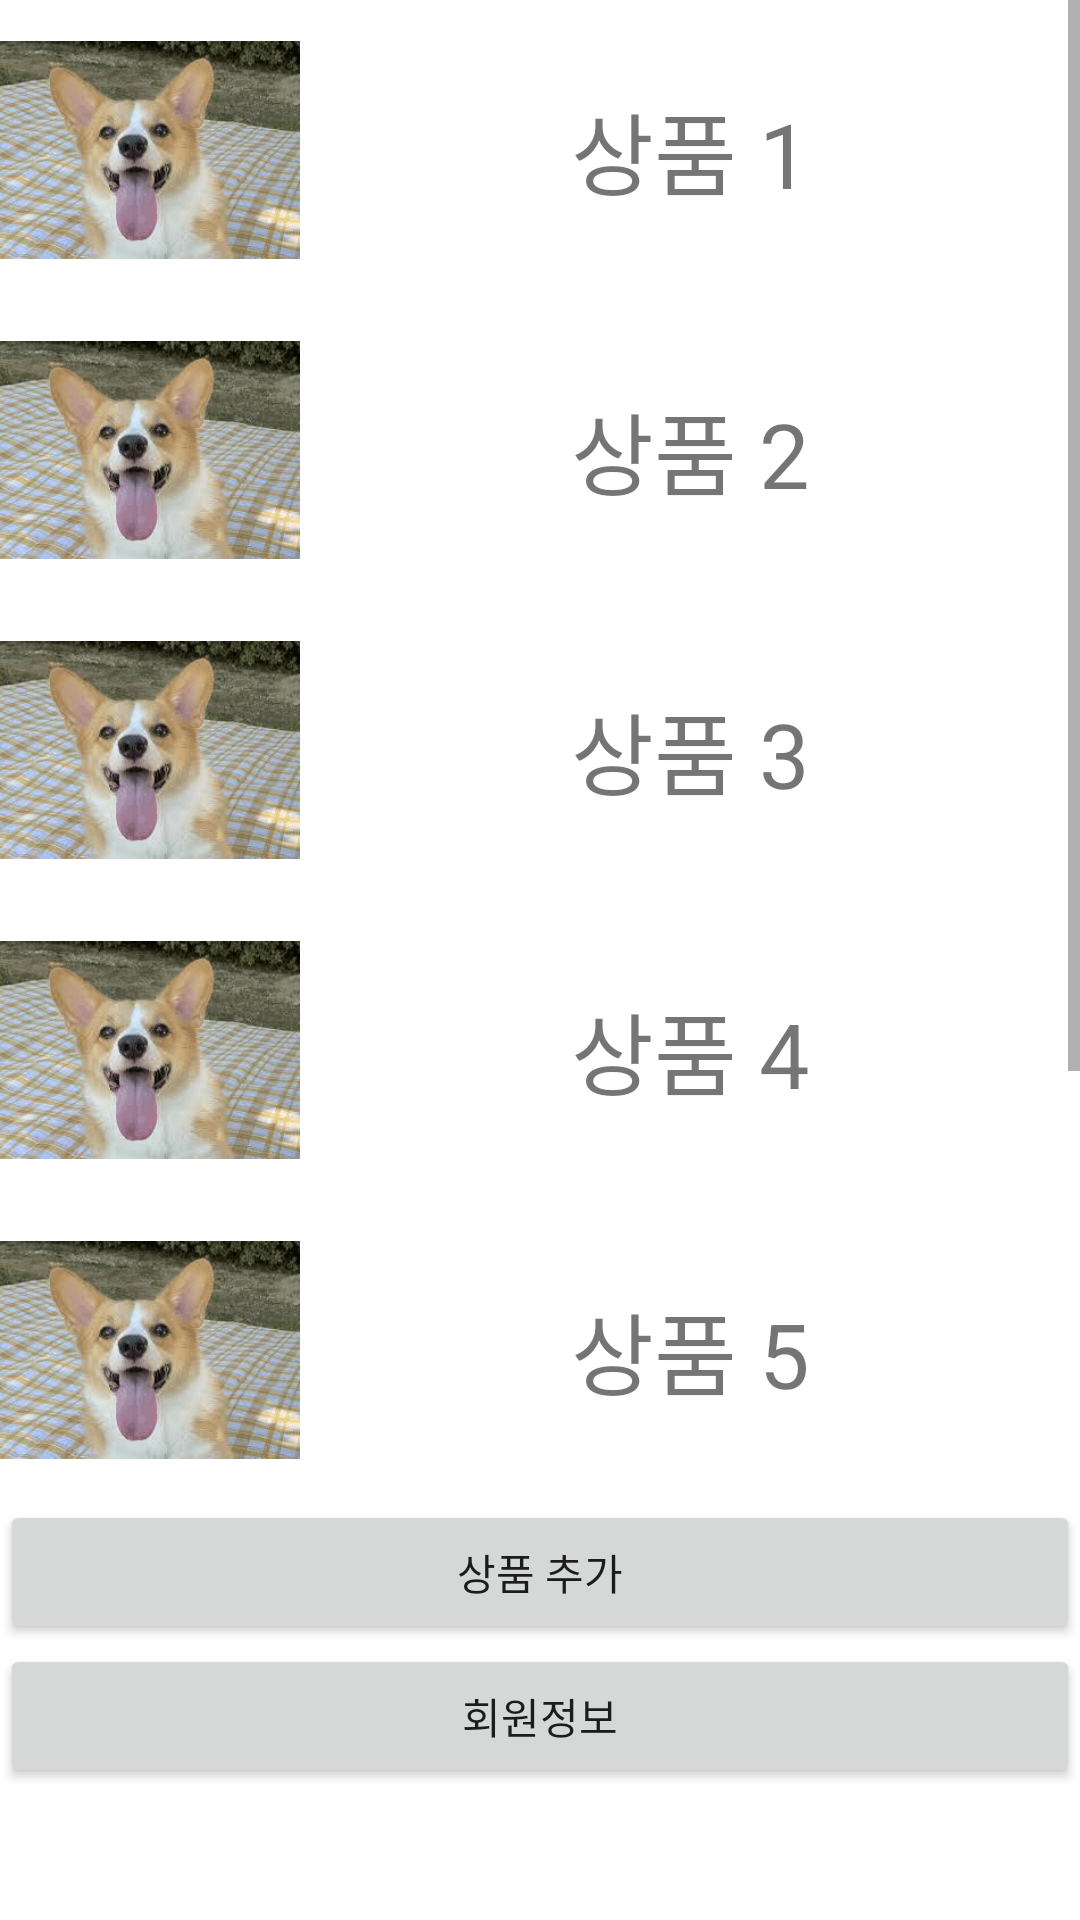

Produce the Android XML layout that renders to this screen, including the resource entries it uses.
<!-- AndroidManifest.xml: application theme Theme.SoloProject -->
<!-- res/layout/activity_third.xml -->
<?xml version="1.0" encoding="utf-8"?>
<LinearLayout xmlns:android="http://schemas.android.com/apk/res/android"
    android:layout_width="match_parent"
    android:layout_height="match_parent"
    android:orientation="vertical">

    <ScrollView
        android:layout_width="match_parent"
        android:layout_height="500dp">
        <GridLayout
            android:layout_width="match_parent"
            android:layout_height="wrap_content"
            android:orientation="vertical"
            android:scrollbars="vertical"
            android:columnCount="2">
            <LinearLayout
                android:layout_width="match_parent"
                android:layout_height="wrap_content"
                android:orientation="horizontal">
                <ImageView
                    android:layout_width="100dp"
                    android:layout_height="100dp"
                    android:src="@drawable/doggy"/>
                <TextView
                    android:layout_width="match_parent"
                    android:layout_height="match_parent"
                    android:text = "상품 1"
                    android:textSize="30sp"
                    android:gravity = "center"/>
            </LinearLayout>
            <LinearLayout
                android:layout_width="match_parent"
                android:layout_height="wrap_content"
                android:orientation="horizontal">
                <ImageView
                    android:layout_width="100dp"
                    android:layout_height="100dp"
                    android:src="@drawable/doggy"/>
                <TextView
                    android:layout_width="match_parent"
                    android:layout_height="match_parent"
                    android:text = "상품 2"
                    android:textSize="30sp"
                    android:gravity = "center"/>
            </LinearLayout>
            <LinearLayout
                android:layout_width="match_parent"
                android:layout_height="wrap_content"
                android:orientation="horizontal">
                <ImageView
                    android:layout_width="100dp"
                    android:layout_height="100dp"
                    android:src="@drawable/doggy"/>
                <TextView
                    android:layout_width="match_parent"
                    android:layout_height="match_parent"
                    android:text = "상품 3"
                    android:textSize="30sp"
                    android:gravity = "center"/>

            </LinearLayout>
            <LinearLayout
                android:layout_width="match_parent"
                android:layout_height="wrap_content"
                android:orientation="horizontal">
                <ImageView
                    android:layout_width="100dp"
                    android:layout_height="100dp"
                    android:src="@drawable/doggy"/>
                <TextView
                    android:layout_width="match_parent"
                    android:layout_height="match_parent"
                    android:text = "상품 4"
                    android:textSize="30sp"
                    android:gravity = "center"/>
            </LinearLayout>
            <LinearLayout
                android:layout_width="match_parent"
                android:layout_height="wrap_content"
                android:orientation="horizontal">
                <ImageView
                    android:layout_width="100dp"
                    android:layout_height="100dp"
                    android:src="@drawable/doggy"/>
                <TextView
                    android:layout_width="match_parent"
                    android:layout_height="match_parent"
                    android:text = "상품 5"
                    android:textSize="30sp"
                    android:gravity = "center"/>
            </LinearLayout>
            <LinearLayout
                android:layout_width="match_parent"
                android:layout_height="wrap_content"
                android:orientation="horizontal">
                <ImageView
                    android:layout_width="100dp"
                    android:layout_height="100dp"
                    android:src="@drawable/doggy"/>
                <TextView
                    android:layout_width="match_parent"
                    android:layout_height="match_parent"
                    android:text = "상품 6"
                    android:textSize="30sp"
                    android:gravity = "center"/>
            </LinearLayout>
            <LinearLayout
                android:layout_width="match_parent"
                android:layout_height="wrap_content"
                android:orientation="horizontal">
                <ImageView
                    android:layout_width="100dp"
                    android:layout_height="100dp"
                    android:src="@drawable/doggy"/>
                <TextView
                    android:layout_width="match_parent"
                    android:layout_height="match_parent"
                    android:text = "상품 7"
                    android:textSize="30sp"
                    android:gravity = "center"/>
            </LinearLayout>


        </GridLayout>
    </ScrollView>
    <LinearLayout
        android:layout_width="match_parent"
        android:layout_height="wrap_content"
        android:orientation="vertical"
        android:layout_gravity="bottom">

        <Button
            android:layout_width="match_parent"
            android:layout_height="wrap_content"
            android:id="@+id/addItem"
            android:text="상품 추가" />
        <Button
            android:layout_width="match_parent"
            android:layout_height="wrap_content"
            android:id = "@+id/information"
            android:text="회원정보"/>
    </LinearLayout>

</LinearLayout>
<!-- resources referenced by this layout -->
<resources>
  <!-- drawable doggy: png bitmap (drawable, 39278 bytes) -->
  <style name="Theme.SoloProject" parent="Theme.MaterialComponents.DayNight.DarkActionBar">
          
          <item name="colorPrimary">@color/purple_500</item>
          <item name="colorPrimaryVariant">@color/purple_700</item>
          <item name="colorOnPrimary">@color/white</item>
          
          <item name="colorSecondary">@color/teal_200</item>
          <item name="colorSecondaryVariant">@color/teal_700</item>
          <item name="colorOnSecondary">@color/black</item>
          
          <item name="android:statusBarColor" tools:targetApi="l">?attr/colorPrimaryVariant</item>
          
      </style>
  <!-- not gathered from this repository: default colours our renderer supplied (Android Studio template values) -->
  <color name="purple_500">#FF6200EE</color>
  <color name="purple_700">#FF3700B3</color>
  <color name="teal_200">#FF03DAC5</color>
  <color name="teal_700">#FF018786</color>
  <color name="black">#FF000000</color>
  <color name="white">#FFFFFFFF</color>
</resources>
